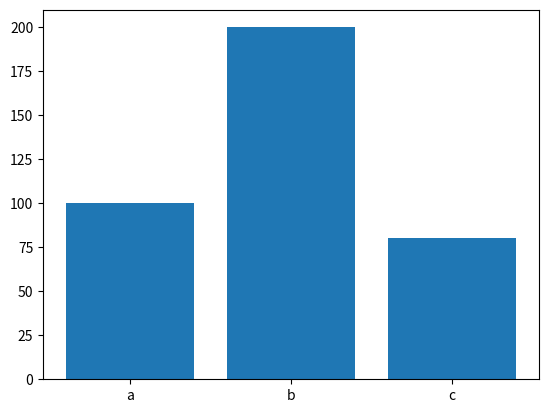

Here is the Python script that generated this plot:
import matplotlib.pyplot as plt

def generate_bar_chart():
    labels = ["a",'b','c']
    values = [100,200,80]
    
    fig, ax = plt.subplots()
    ax.bar(labels,values)
    plt.show()
    
if __name__ == '__main__':
    generate_bar_chart()